Dataset: handseal_dataset (GitHub, kazamijimin/handseal). Classes: dragon, ram, snake, tiger.

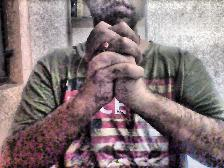
Label: snake

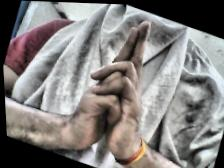
Label: ram

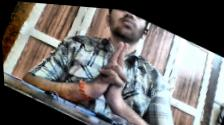
Label: tiger

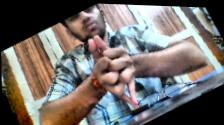
Label: dragon

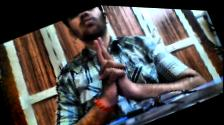
Label: tiger

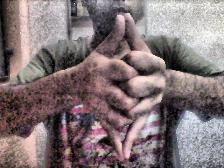
Label: dragon
